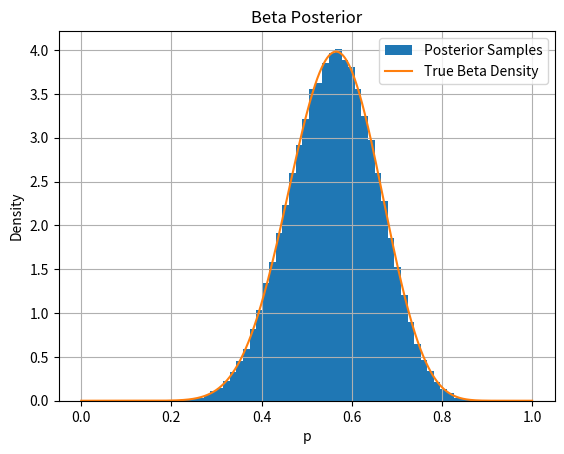
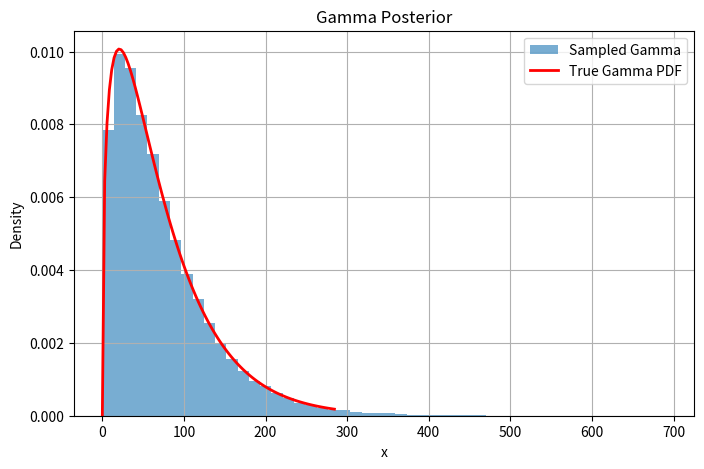
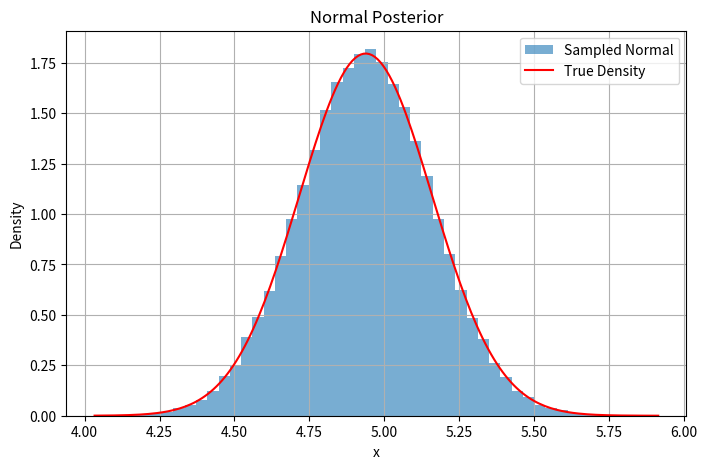
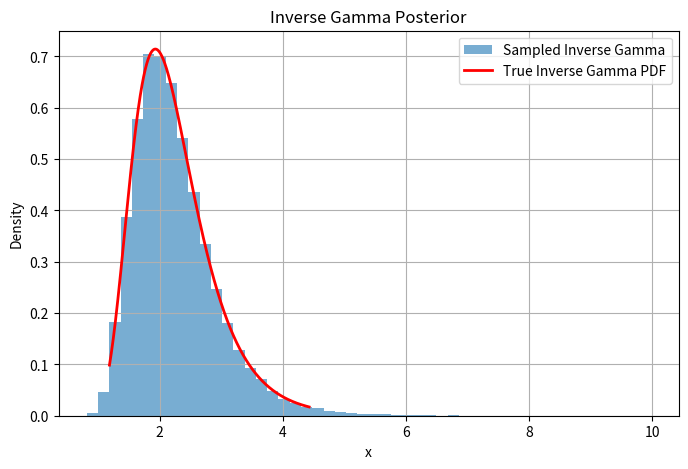
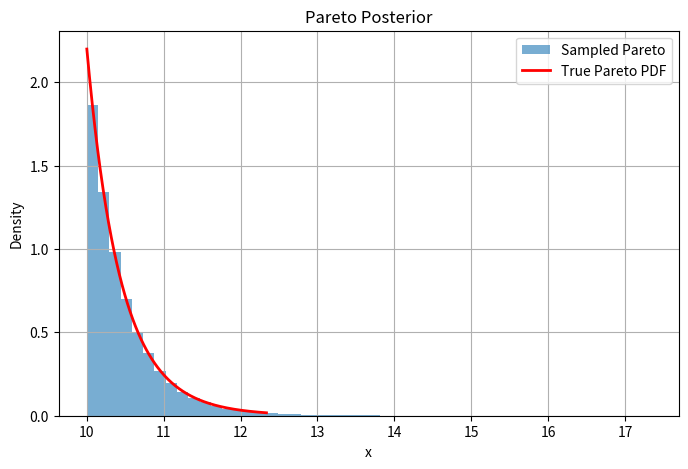

Here is the Python script that generated these plots, in order:
import random
import numpy as np
import scipy.stats as stats
from scipy.stats import beta, gamma, norm, invgamma, pareto
import matplotlib.pyplot as plt

class Comparing_Posterior_Distributions:

    def __init__(self, N_experiments):
        self.N_experiments = N_experiments
        self.u = np.random.uniform(0, 1, self.N_experiments)
    
    def posteriorBeta(self, n, successes, a_prior, b_prior):
        np.random.seed(42)

        a_post = a_prior + successes
        b_post = b_prior + n - successes

        u_beta = np.random.uniform(0, 1, self.N_experiments)
        posterior_samples = beta.ppf(u_beta, a_post, b_post)

        plt.figure()
        x_beta = np.linspace(0, 1, 1000)
        plt.hist(posterior_samples, bins=50, density=True, label='Posterior Samples')
        plt.plot(x_beta, beta.pdf(x_beta, a_post, b_post), label='True Beta Density')
        plt.title('Beta Posterior')
        plt.xlabel('p')
        plt.ylabel('Density')
        plt.legend()
        plt.grid(True)
        plt.show()

    def posterior_gamma(self, n, sum_x, a_prior, b_prior):
        np.random.seed(42)

        a_post = a_prior + sum_x
        b_post = b_prior + n

        posterior_samples = gamma.ppf(self.u, a = a_post, scale = b_post)
        x_gamma = np.linspace(0, gamma.ppf(0.99, a=a_post, scale=b_post), 100)
        plt.figure(figsize=(8, 5))
        plt.hist(posterior_samples, bins=50, density=True, alpha=0.6, label='Sampled Gamma')
        plt.plot(x_gamma, gamma.pdf(x_gamma, a=a_post, scale=b_post), 'r-', lw=2, label='True Gamma PDF')
        plt.title('Gamma Posterior')
        plt.xlabel('x')
        plt.ylabel('Density')
        plt.legend()
        plt.grid(True)
        plt.show()

    def posterior_normal(self, n, x_bar, sigma2, mu0, sigma02):
        np.random.seed(42)

        sigma2_n = 1 / (1/sigma02 + n/sigma2)
        mu_n = sigma2_n * (mu0/sigma02 + n*x_bar/sigma2)

        posterior_samples = norm.ppf(self.u, loc=mu_n, scale=np.sqrt(sigma2_n))
        x = np.linspace(min(posterior_samples), max(posterior_samples), 200)

        plt.figure(figsize=(8, 5))
        plt.hist(posterior_samples, bins=50, density=True, alpha=0.6, label='Sampled Normal')

        y = stats.norm.pdf(x, mu_n, np.sqrt(sigma2_n))
        
        plt.plot(x, y, 'r-', label='True Density')
        plt.title('Normal Posterior')
        plt.xlabel('x')
        plt.ylabel('Density')
        plt.legend()
        plt.grid(True)
        plt.show()

    def posterior_inverseGamma(self, n, sum_squared_dev, alpha, beta):
        np.random.seed(42)

        alpha_post = alpha + n/2
        beta_post = beta + sum_squared_dev/2

        posterior_samples = invgamma.ppf(self.u, alpha_post, scale=beta_post)
        x_invgamma = np.linspace(-5, 5, 100)
        x_invgamma = np.linspace(invgamma.ppf(0.01, alpha_post, scale=beta_post),
                         invgamma.ppf(0.99, alpha_post, scale=beta_post), 1000)
        plt.figure(figsize=(8, 5))
        plt.hist(posterior_samples, bins=50, density=True, alpha=0.6, label='Sampled Inverse Gamma')
        plt.plot(x_invgamma, invgamma.pdf(x_invgamma, alpha_post, scale=beta_post), 'r-', lw=2, label='True Inverse Gamma PDF')
        plt.title('Inverse Gamma Posterior')
        plt.xlabel('x')
        plt.ylabel('Density')
        plt.legend()
        plt.grid(True)
        plt.show()

    def posterior_pareto(self, n, max_x, xm, alpha):
        np.random.seed(42)

        xm_post = max(xm, max_x)
        alpha_post = alpha + n

        posterior_samples = xm_post / (1-self.u)**(1/alpha_post)
        plt.figure(figsize=(8, 5))
        plt.hist(posterior_samples, bins=50, density=True, alpha=0.6, label='Sampled Pareto')
        x = np.linspace(xm_post, np.percentile(posterior_samples, 99), 200)
        y = alpha_post * xm_post**alpha_post / x**(alpha_post+1)
        plt.plot(x, y, 'r-', lw=2, label='True Pareto PDF')
        plt.title('Pareto Posterior')
        plt.xlabel('x')
        plt.ylabel('Density')
        plt.legend()
        plt.grid(True)
        plt.show()
    

if __name__ == '__main__':
    distributions = Comparing_Posterior_Distributions(N_experiments=100000)
    distributions.posteriorBeta(n = 20, successes = 12, a_prior = 2, b_prior = 3)
    distributions.posterior_gamma(n = 50, sum_x = 0.9, a_prior = 0.5, b_prior = 2)
    distributions.posterior_normal(n = 20, x_bar = 5, sigma2 = 1, mu0=0, sigma02=4)
    distributions.posterior_inverseGamma(n = 20, sum_squared_dev = 50, alpha = 3, beta = 2)
    distributions.posterior_pareto(n = 20, max_x=10, xm=2, alpha=2)
